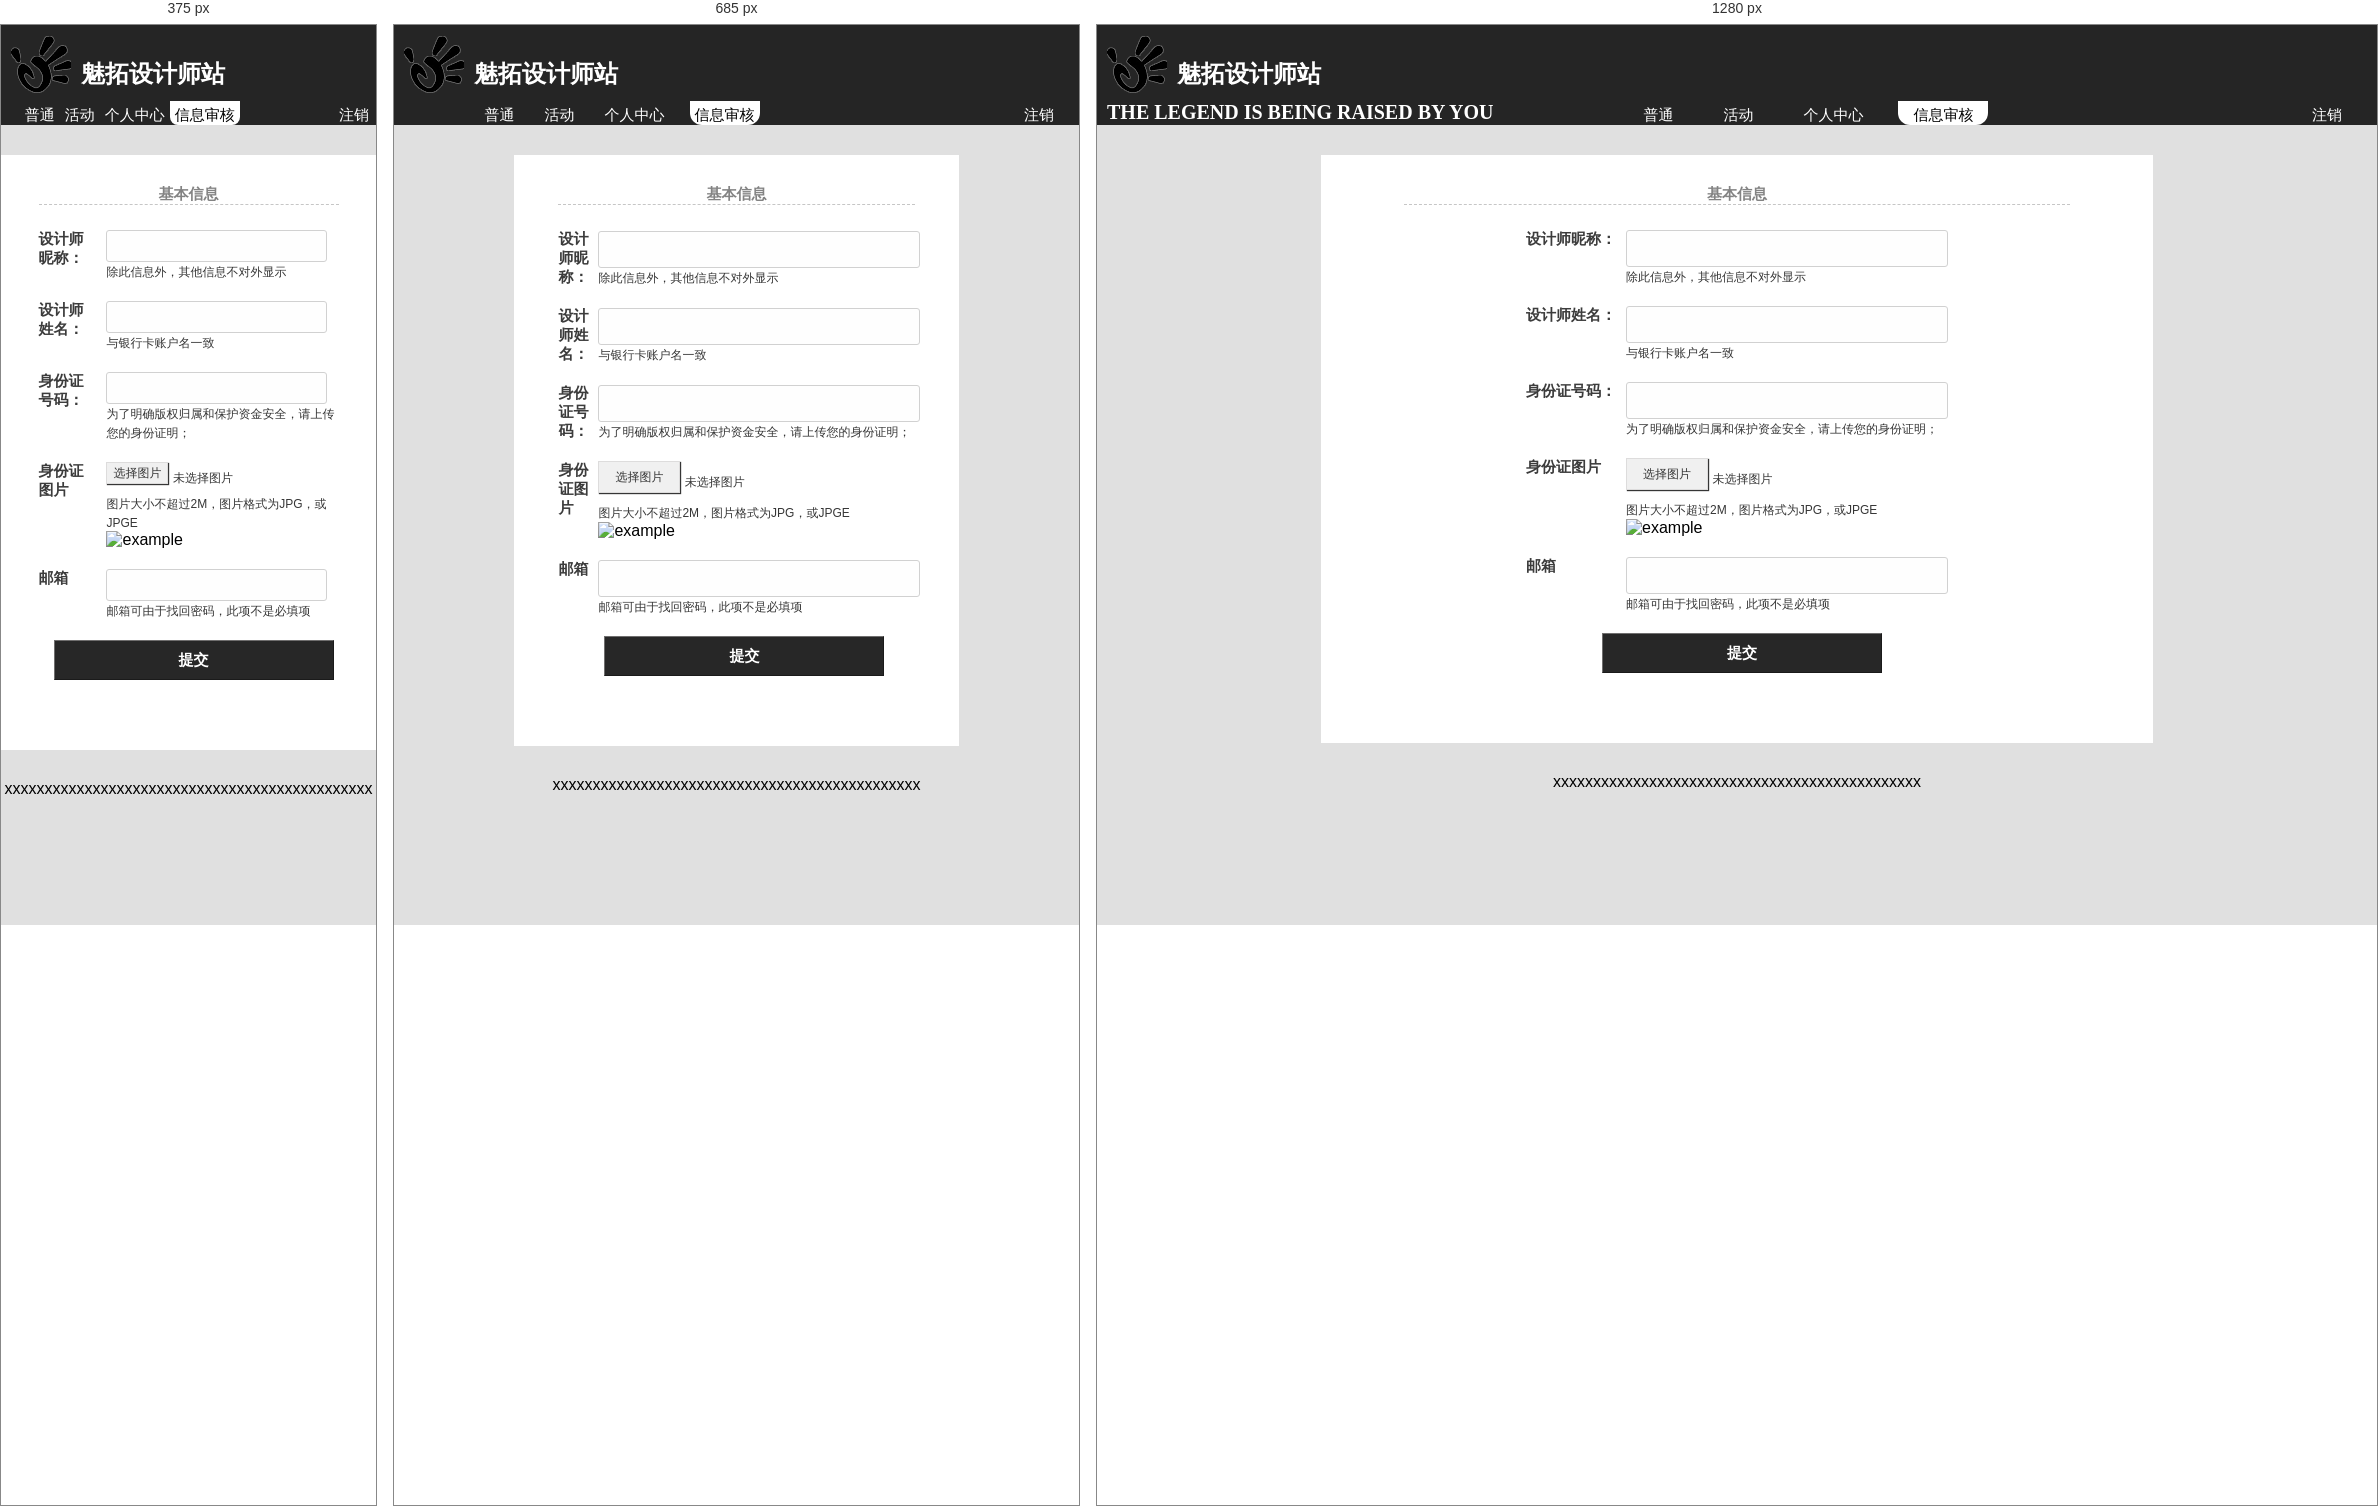
Rendered at 375 px, 685 px and 1280 px, left to right.

<!-- file: check.html -->
<!DOCTYPE html>
<html lang="en">
<head>
	<meta charset="UTF-8">
	<meta name='viewport' content='initial-scale=1.0, maximum-scale=1.0'>
	<title>信息审核</title>
	<link rel="stylesheet" type="text/css" href="../css/check.css">
</head>
<body>
	<div class='wrap'>
		<header>
			<div class='hTop'>
				<img src="../img/metal2.png">
				<h1>魅拓设计师站</h1>
			</div>
			<div class='hButtom clearfix'>
				<p class='left'>THE LEGEND IS BEING RAISED BY YOU</p>
				<nav class='nav'>
					<ul class='clearfix'>
						<li ><a href='#' >普通</a></li>
						<li ><a href='#'>活动</a></li>
						<li><a href='#'>个人中心</a></li>
						<li class='addBackground'><a href='#' style='color:#000000'>信息审核</a></li>
					</ul>
				</nav>
				<div class='right'><a href='login.html'>注销</a></div>
			</div>
		</header>
		<article>
			<form>
				<div class='item-title'>
					<span>基本信息</span>
				</div>
				<table class='firstTab'>
					<tr>
						<th>设计师昵称：</th>
						<td>
							<input type='text' required><br>
							<span>除此信息外，其他信息不对外显示</span>
						</td>
					</tr>
					<tr>
						<th>设计师姓名：</th>
						<td>
							<input type='text' required><br>
							<span>与银行卡账户名一致</span>
						</td>
					</tr>
					<tr>
						<th>身份证号码：</th>
						<td>
							<input type='text' required><br>
							<span>为了明确版权归属和保护资金安全，请上传您的身份证明；</span>
						</td>
					</tr>
					<tr>
						<th>身份证图片</th>
						<td>
							<input type='file' name='myfile' class='file' id='file' required>
							<span class='upload' id='upload'>选择图片</span>
							<span class='uploadurl' id='uploadurl'>未选择图片</span><br>
							<span>图片大小不超过2M，图片格式为JPG，或JPGE</span><br>
							<img src="#" alt='example'>
						</td>
					</tr>
					<tr>
						<th>邮箱</th>
						<td>
							<input type='text'><br>
							<span>邮箱可由于找回密码，此项不是必填项</span>
						</td>
					</tr>
					<tr>
						<td colspan='2' class='tj'>
							<button type='submit'>提交</button>
						</td>
					</tr>
				</table>
			</form>
		</article>
		<footer>
			<p>xxxxxxxxxxxxxxxxxxxxxxxxxxxxxxxxxxxxxxxxxxxxxx</p>
		</footer>
	</div>
	<script type="text/javascript" src='../js/common.js'></script>
</body>
</html>

/* @media block from check.css */
@media screen and (max-width: 950px) {
	.hButtom .left{
		display: none;
	}
	.nav li{
		margin:0 10px;
		
	}
	.hButtom a{
		margin:5px;
	}
}

/* @media block from check.css */
@media screen and (max-width: 420px) {
	body{
		overflow-x:auto;
	}
	.hButtom .left{
		display: none;
	}
	.nav li{
		margin:0;
		
	}
	.nav{
		margin-left:5%;
	}
	.hButtom a{
		margin:5px;
	}
	.hButtom{
		left: 0;
		right: 2px;
	}
	 .hButtom .addBackground{
		background-color: #FFFFFF;
		border-radius:0 0 8px 8px ;
		/*box-shadow: 1px 1px 1px;*/
	}
	article{
		width: 100%;
		min-width:350px;
		
	}
	td input{
		padding: 5px 5px;
		height: 20px;
		width: 90%;
		min-width: 150px;
		background-color: #FEFEFE;
		border:1px #D1D1D1 solid;
		color: #929191; 
	}
	.upload{
		width: 60px;
		height: 20px;
		line-height: 20px;
	}


}